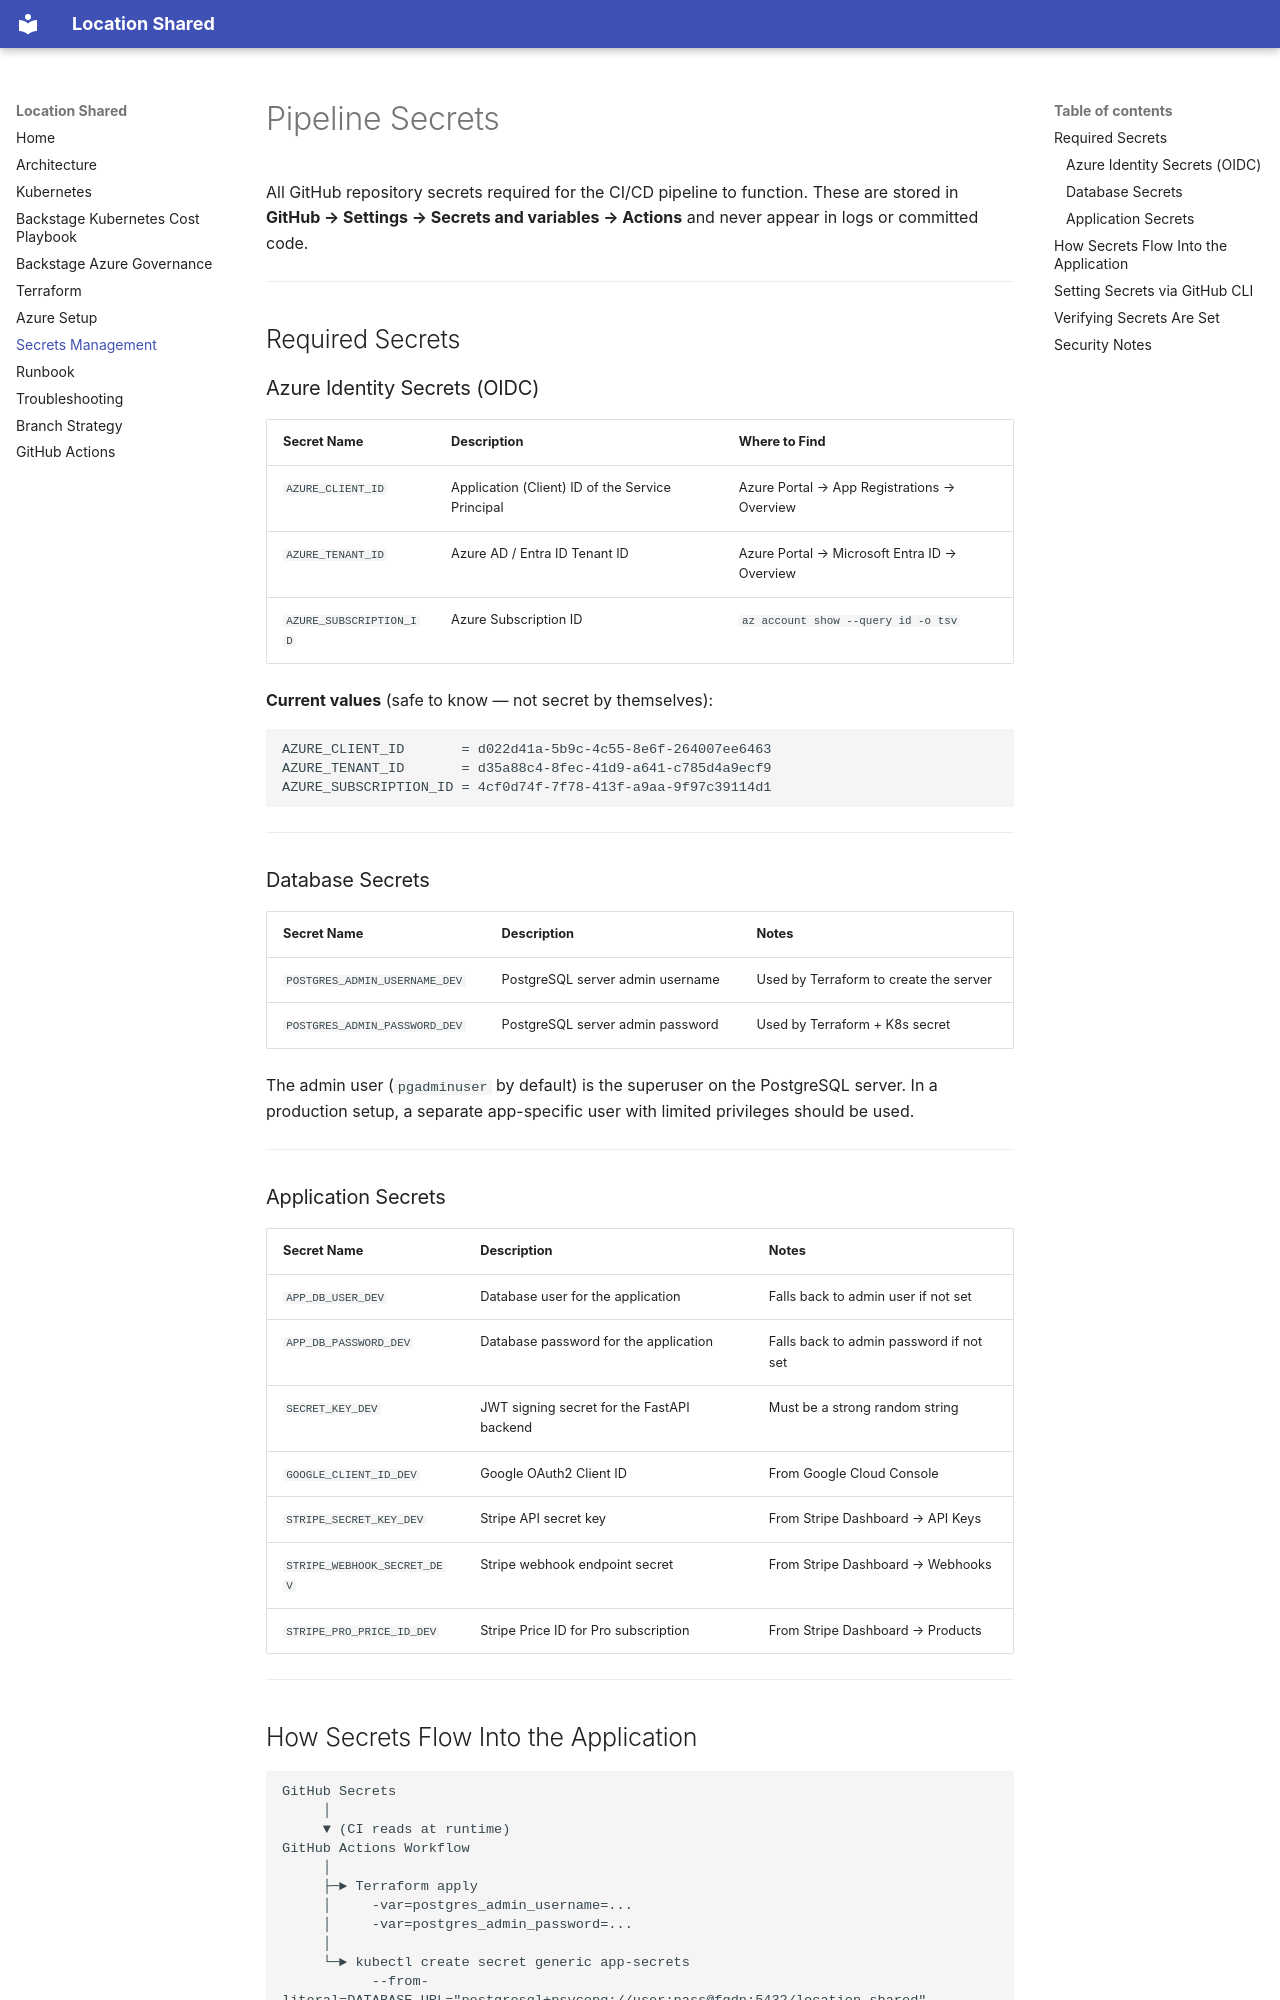

repository: sahinbolukbasi/location-shared · page: secrets/index.html · generator: mkdocs

# Pipeline Secrets

All GitHub repository secrets required for the CI/CD pipeline to function. These are stored in **GitHub → Settings → Secrets and variables → Actions** and never appear in logs or committed code.

---

## Required Secrets

### Azure Identity Secrets (OIDC)

| Secret Name | Description | Where to Find |
|---|---|---|
| `AZURE_CLIENT_ID` | Application (Client) ID of the Service Principal | Azure Portal → App Registrations → Overview |
| `AZURE_TENANT_ID` | Azure AD / Entra ID Tenant ID | Azure Portal → Microsoft Entra ID → Overview |
| `AZURE_SUBSCRIPTION_ID` | Azure Subscription ID | `az account show --query id -o tsv` |

**Current values** (safe to know — not secret by themselves):

```
AZURE_CLIENT_ID       = d022d41a-5b9c-4c55-8e6f-264007ee6463
AZURE_TENANT_ID       = d35a88c4-8fec-41d9-a641-c785d4a9ecf9
AZURE_SUBSCRIPTION_ID = 4cf0d74f-7f78-413f-a9aa-9f97c39114d1
```

---

### Database Secrets

| Secret Name | Description | Notes |
|---|---|---|
| `POSTGRES_ADMIN_USERNAME_DEV` | PostgreSQL server admin username | Used by Terraform to create the server |
| `POSTGRES_ADMIN_PASSWORD_DEV` | PostgreSQL server admin password | Used by Terraform + K8s secret |

The admin user (`pgadminuser` by default) is the superuser on the PostgreSQL server. In a production setup, a separate app-specific user with limited privileges should be used.

---

### Application Secrets

| Secret Name | Description | Notes |
|---|---|---|
| `APP_DB_USER_DEV` | Database user for the application | Falls back to admin user if not set |
| `APP_DB_PASSWORD_DEV` | Database password for the application | Falls back to admin password if not set |
| `SECRET_KEY_DEV` | JWT signing secret for the FastAPI backend | Must be a strong random string |
| `GOOGLE_CLIENT_ID_DEV` | Google OAuth2 Client ID | From Google Cloud Console |
| `STRIPE_SECRET_KEY_DEV` | Stripe API secret key | From Stripe Dashboard → API Keys |
| `STRIPE_WEBHOOK_SECRET_DEV` | Stripe webhook endpoint secret | From Stripe Dashboard → Webhooks |
| `STRIPE_PRO_PRICE_ID_DEV` | Stripe Price ID for Pro subscription | From Stripe Dashboard → Products |

---
